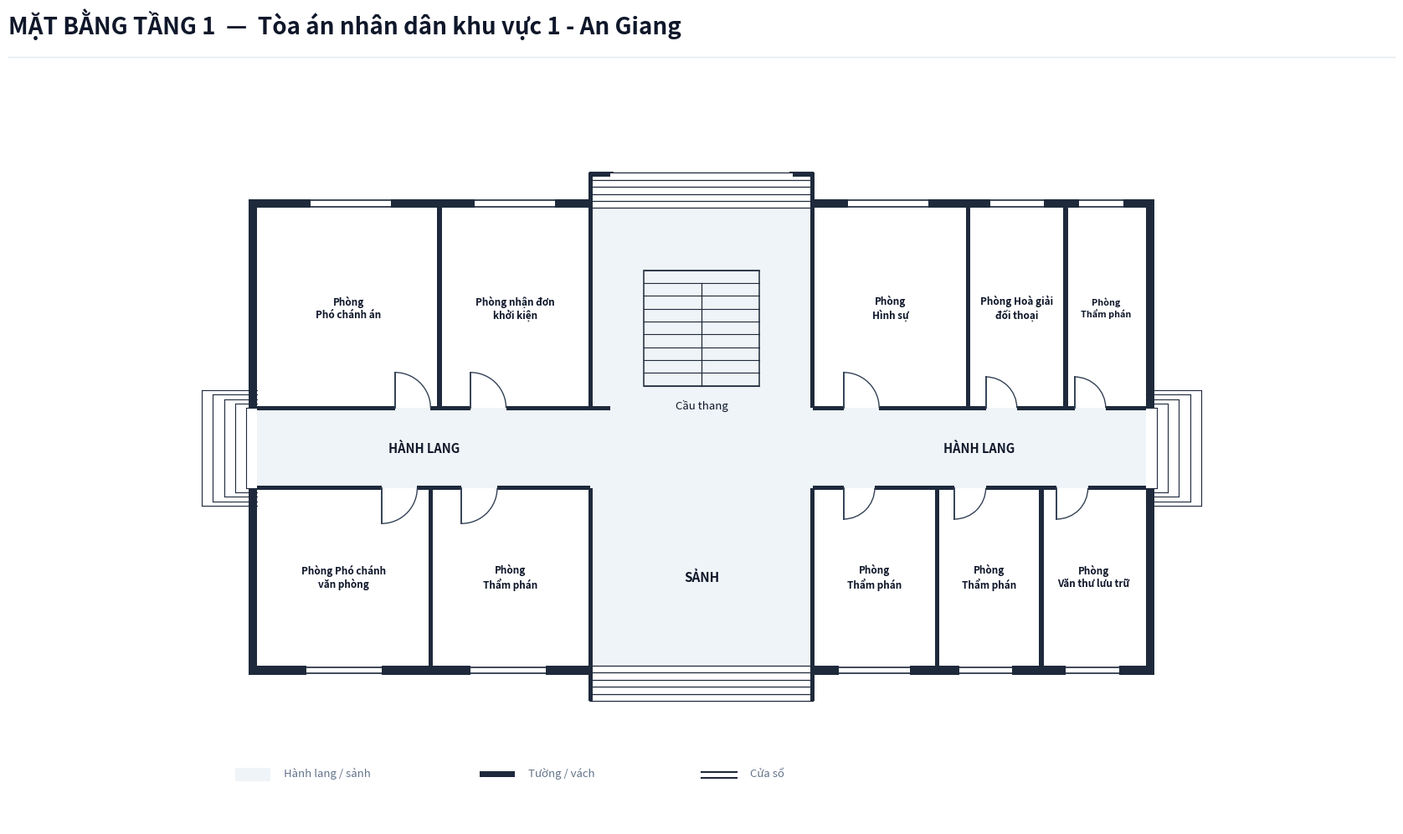

Write the Python code that produced this figure.
import os
from typing import TypedDict, Tuple, List
import matplotlib.pyplot as plt
import matplotlib.patches as patches

class RoomDict(TypedDict):
    id: str
    name: str
    x: float
    y: float
    w: float
    h: float
    text_center: Tuple[float, float]
    door: Tuple[float, float, float, str]

def create_floorplan_tang1():
    # ---------------------------------------------------------
    # 1. SETUP CANVAS & CANVAS STYLING
    # ---------------------------------------------------------
    fig = plt.figure(figsize=(18, 11), dpi=300)
    ax = fig.add_axes([0.03, 0.08, 0.94, 0.82])
    ax.set_aspect('equal')
    ax.axis('off')
    fig.patch.set_facecolor('#ffffff')

    # Color Palette according to Spec
    COLOR_WALL = '#1e293b'          # Dark slate structural wall & partitions
    COLOR_FILL_CORRIDOR = '#eef4f7'  # Soft pastel grey-cyan fill for corridor/lobby
    COLOR_ROOM_FILL = '#ffffff'     # Pure white for room interior
    COLOR_DOOR_SWING = '#334155'    # Dark slate door panel and arc
    COLOR_TEXT_MAIN = '#0f172a'     # Deep navy text
    COLOR_TEXT_MUTED = '#64748b'    # Muted grey text

    WALL_THICKNESS = 0.20  # 200mm exterior wall
    PART_THICKNESS = 0.10  # 100mm interior wall
    W = WALL_THICKNESS

    # ---------------------------------------------------------
    # 2. HEADER & FOOTER
    # ---------------------------------------------------------
    # Header Title (Including Building Name, NO Subtitle line)
    fig.text(0.04, 0.94, 'MẶT BẰNG TẦNG 1  —  Tòa án nhân dân khu vực 1 - An Giang', color='#0f172a', fontsize=20, fontweight='bold', family='sans-serif')
    
    # Header horizontal line
    header_line = plt.Line2D([0.04, 0.96], [0.915, 0.915], transform=fig.transFigure, color='#e2e8f0', linewidth=1.0)
    fig.lines.append(header_line)

    # Legend Box at Bottom Left
    lg_x, lg_y = -0.5, -7.5
    # Legend Item 1: Corridor fill
    ax.add_patch(patches.Rectangle((lg_x, lg_y), 0.8, 0.3, facecolor=COLOR_FILL_CORRIDOR, edgecolor='none', zorder=1))
    ax.text(lg_x + 1.1, lg_y + 0.05, 'Hành lang / sảnh', color=COLOR_TEXT_MUTED, fontsize=9.5, va='bottom')

    # Legend Item 2: Wall
    ax.add_patch(patches.Rectangle((lg_x + 5.5, lg_y + 0.1), 0.8, 0.12, facecolor=COLOR_WALL, edgecolor='none', zorder=1))
    ax.text(lg_x + 6.6, lg_y + 0.05, 'Tường / vách', color=COLOR_TEXT_MUTED, fontsize=9.5, va='bottom')

    # Legend Item 3: Window
    ax.plot([lg_x + 10.5, lg_x + 11.3], [lg_y + 0.2, lg_y + 0.2], color=COLOR_WALL, linewidth=1.5, zorder=1)
    ax.plot([lg_x + 10.5, lg_x + 11.3], [lg_y + 0.08, lg_y + 0.08], color=COLOR_WALL, linewidth=1.5, zorder=1)
    ax.text(lg_x + 11.6, lg_y + 0.05, 'Cửa sổ', color=COLOR_TEXT_MUTED, fontsize=9.5, va='bottom')

    # ---------------------------------------------------------
    # 3. CORRIDOR & LOBBY BACKGROUND FILL (OPEN EXITS)
    # ---------------------------------------------------------
    # Horizontal Corridor (X: 0 to 20, Y: -0.9 to 0.9)
    ax.add_patch(patches.Rectangle((0.0, -0.9), 20.0, 1.8, facecolor=COLOR_FILL_CORRIDOR, edgecolor='none', zorder=1))

    # Front Main Lobby Space (X: 7.5 to 12.5, Y: -4.9 to -0.9)
    ax.add_patch(patches.Rectangle((7.5, -4.9), 5.0, 4.0, facecolor=COLOR_FILL_CORRIDOR, edgecolor='none', zorder=1))

    # Rear Stair & Passage Hall Space (X: 7.5 to 12.5, Y: 0.9 to 5.4)
    ax.add_patch(patches.Rectangle((7.5, 0.9), 5.0, 4.5, facecolor=COLOR_FILL_CORRIDOR, edgecolor='none', zorder=1))

    # ---------------------------------------------------------
    # 4. ROOM DEFINITIONS (ALL 10 ROOMS FILLED SEAMLESSLY)
    # ---------------------------------------------------------
    rooms: List[RoomDict] = [
        # --- NORTH WING (Y > 0.9) ---
        {
            # Phòng Phó chánh án (7,8 × 3,6 m)
            'id': 'P1_1', 'name': 'Phòng\nPhó chánh án',
            'x': 0.0, 'y': 0.9, 'w': 4.1, 'h': 4.5,
            'text_center': (2.05, 3.15),
            'door': (3.1, 0.9, 0.8, 'N_IN_RIGHT')
        },
        {
            # Phòng nhận đơn khởi kiện (6,0 × 3,6 m)
            'id': 'P1_2', 'name': 'Phòng nhận đơn\nkhởi kiện',
            'x': 4.1, 'y': 0.9, 'w': 3.4, 'h': 4.5,
            'text_center': (5.8, 3.15),
            'door': (4.8, 0.9, 0.8, 'N_IN_RIGHT')
        },
        {
            # Phòng Hình sự (7,8 × 3,6 m)
            'id': 'P1_3', 'name': 'Phòng\nHình sự',
            'x': 12.5, 'y': 0.9, 'w': 3.5, 'h': 4.5,
            'text_center': (14.25, 3.15),
            'door': (13.2, 0.9, 0.8, 'N_IN_RIGHT')
        },
        {
            # Phòng Hoà giải đối thoại (7,2 × 3,6 m)
            'id': 'P1_4', 'name': 'Phòng Hoà giải\nđối thoại',
            'x': 16.0, 'y': 0.9, 'w': 2.2, 'h': 4.5,
            'text_center': (17.1, 3.15),
            'door': (16.4, 0.9, 0.7, 'N_IN_RIGHT')
        },
        {
            # Phòng Thẩm phán (3,6 × 3,3 m)
            'id': 'P1_5', 'name': 'Phòng\nThẩm phán',
            'x': 18.2, 'y': 0.9, 'w': 1.8, 'h': 4.5,
            'text_center': (19.1, 3.15),
            'door': (18.4, 0.9, 0.7, 'N_IN_RIGHT')
        },

        # --- SOUTH WING (Y < -0.9) ---
        {
            # Phòng Phó chánh văn phòng (7,8 × 3,3 m)
            'id': 'P1_6', 'name': 'Phòng Phó chánh\nvăn phòng',
            'x': 0.0, 'y': -4.9, 'w': 3.9, 'h': 4.0,
            'text_center': (1.95, -2.9),
            'door': (2.8, -0.9, 0.8, 'S_IN_RIGHT')
        },
        {
            # Phòng Thẩm phán (4,8 × 3,3 m)
            'id': 'P1_7', 'name': 'Phòng\nThẩm phán',
            'x': 3.9, 'y': -4.9, 'w': 3.6, 'h': 4.0,
            'text_center': (5.7, -2.9),
            'door': (4.6, -0.9, 0.8, 'S_IN_RIGHT')
        },
        {
            # Phòng Thẩm phán (4,8 × 3,3 m)
            'id': 'P1_8', 'name': 'Phòng\nThẩm phán',
            'x': 12.5, 'y': -4.9, 'w': 2.8, 'h': 4.0,
            'text_center': (13.9, -2.9),
            'door': (13.2, -0.9, 0.7, 'S_IN_RIGHT')
        },
        {
            # Phòng Thẩm phán (3,6 × 3,3 m)
            'id': 'P1_9', 'name': 'Phòng\nThẩm phán',
            'x': 15.3, 'y': -4.9, 'w': 2.35, 'h': 4.0,
            'text_center': (16.475, -2.9),
            'door': (15.7, -0.9, 0.7, 'S_IN_RIGHT')
        },
        {
            # Phòng Văn thư lưu trữ (3,3 × 3,3 m)
            'id': 'P1_10', 'name': 'Phòng\nVăn thư lưu trữ',
            'x': 17.65, 'y': -4.9, 'w': 2.35, 'h': 4.0,
            'text_center': (18.825, -2.9),
            'door': (18.0, -0.9, 0.7, 'S_IN_RIGHT')
        },
    ]

    # Draw Room Background Fills (Pure white `#ffffff`)
    for r in rooms:
        rect = patches.Rectangle((r['x'], r['y']), r['w'], r['h'], facecolor=COLOR_ROOM_FILL, edgecolor='none', zorder=2)
        ax.add_patch(rect)

    # ---------------------------------------------------------
    # 5. STAIRCASE & ENTRANCE/EXIT STEPS (FLOOR 1 SPECIFIC)
    # ---------------------------------------------------------
    # Central Staircase inside North Hall (Background matches sảnh fill COLOR_FILL_CORRIDOR)
    stair_x, stair_y, stair_w, stair_h = 8.7, 1.4, 2.6, 2.6
    stair_bg = patches.Rectangle((stair_x, stair_y), stair_w, stair_h, facecolor=COLOR_FILL_CORRIDOR, edgecolor=COLOR_WALL, linewidth=1.1, zorder=3)
    ax.add_patch(stair_bg)

    num_treads = 9
    for i in range(num_treads + 1):
        sy = stair_y + i * (stair_h / num_treads)
        ax.plot([stair_x, stair_x + stair_w], [sy, sy], color=COLOR_WALL, linewidth=0.8, zorder=4)

    # Vertical line down center starting from step 2 down to bottom
    mid_x = stair_x + stair_w / 2.0
    top_step_y = stair_y + (num_treads - 1) * (stair_h / num_treads)
    ax.plot([mid_x, mid_x], [stair_y, top_step_y], color=COLOR_WALL, linewidth=0.9, zorder=4)

    # Staircase label underneath box
    ax.text(stair_x + stair_w / 2.0, stair_y - 0.3, 'Cầu thang', color=COLOR_TEXT_MAIN, fontsize=9.5, ha='center', va='top', zorder=5)

    # 1. Front Main Entrance Steps at Bottom (South: Y = -4.9 to -5.7)
    for sy in [-4.9, -5.06, -5.22, -5.38, -5.54, -5.70]:
        ax.plot([7.5, 12.5], [sy, sy], color=COLOR_WALL, linewidth=0.9, zorder=4)
    # South entrance side cheek lines
    ax.plot([7.5, 7.5], [-4.9, -5.70], color=COLOR_WALL, linewidth=1.2, zorder=4)
    ax.plot([12.5, 12.5], [-4.9, -5.70], color=COLOR_WALL, linewidth=1.2, zorder=4)

    # 2. Rear Exit Steps & Passage Walls at Top (North: Y = 5.4 to 6.2)
    for sy in [5.4, 5.56, 5.72, 5.88, 6.04, 6.20]:
        ax.plot([7.5, 12.5], [sy, sy], color=COLOR_WALL, linewidth=0.9, zorder=4)
    # North exit side cheek lines extending upwards
    ax.plot([7.5, 7.5], [5.4, 6.20], color=COLOR_WALL, linewidth=1.2, zorder=4)
    ax.plot([12.5, 12.5], [5.4, 6.20], color=COLOR_WALL, linewidth=1.2, zorder=4)
    # North exit inward wall hooks at top end
    ax.plot([7.5, 8.0], [6.20, 6.20], color=COLOR_WALL, linewidth=1.4, zorder=4)
    ax.plot([12.0, 12.5], [6.20, 6.20], color=COLOR_WALL, linewidth=1.4, zorder=4)

    # Outdoor Side Steps at Corridor Ends (East & West Exits)
    for i in range(5):
        dx = -0.25 * (i + 1)
        dy = 0.9 + i * 0.1
        ax.plot([dx, 0.0], [dy, dy], color=COLOR_WALL, linewidth=0.8, zorder=2)
        ax.plot([dx, 0.0], [-dy, -dy], color=COLOR_WALL, linewidth=0.8, zorder=2)
        ax.plot([dx, dx], [-dy, dy], color=COLOR_WALL, linewidth=0.8, zorder=2)

    for i in range(5):
        dx = 20.0 + 0.25 * (i + 1)
        dy = 0.9 + i * 0.1
        ax.plot([20.0, dx], [dy, dy], color=COLOR_WALL, linewidth=0.8, zorder=2)
        ax.plot([20.0, dx], [-dy, -dy], color=COLOR_WALL, linewidth=0.8, zorder=2)
        ax.plot([dx, dx], [-dy, dy], color=COLOR_WALL, linewidth=0.8, zorder=2)

    # Labels for Lobby and Corridor
    ax.text(10.0, -2.9, 'SẢNH', color=COLOR_TEXT_MAIN, fontsize=11.0, fontweight='bold', ha='center', va='center', zorder=5)
    ax.text(3.75, 0.0, 'HÀNH LANG', color=COLOR_TEXT_MAIN, fontsize=10.5, fontweight='bold', ha='center', va='center', zorder=5)
    ax.text(16.25, 0.0, 'HÀNH LANG', color=COLOR_TEXT_MAIN, fontsize=10.5, fontweight='bold', ha='center', va='center', zorder=5)

    # ---------------------------------------------------------
    # 6. DRAW WALLS (FLUSH & UNBROKEN PARTITIONS)
    # ---------------------------------------------------------
    def draw_wall(x, y, w, h):
        rect = patches.Rectangle((x, y), w, h, facecolor=COLOR_WALL, edgecolor='none', zorder=10)
        ax.add_patch(rect)

    # Leftmost Vertical Exterior Walls (SPLIT TO LEAVE CORRIDOR Y: -0.9 TO 0.9 UNBLOCKED!)
    draw_wall(-W, -4.9 - W, W, 4.0 + W)
    draw_wall(-W, 0.9, W, 4.5 + W)

    # Rightmost Vertical Exterior Walls (SPLIT TO LEAVE CORRIDOR Y: -0.9 TO 0.9 UNBLOCKED!)
    draw_wall(20.0, -4.9 - W, W, 4.0 + W)
    draw_wall(20.0, 0.9, W, 4.5 + W)

    # North Top Wall (with opening for rear exit at X: 7.5 to 12.5)
    draw_wall(-W, 5.4, 7.5 + W + PART_THICKNESS/2, W)
    draw_wall(12.5 - PART_THICKNESS/2, 5.4, 7.5 + W + PART_THICKNESS/2, W)

    # South Bottom Wall (with opening for main front entrance at X: 7.5 to 12.5)
    draw_wall(-W, -4.9 - W, 7.5 + W + PART_THICKNESS/2, W)
    draw_wall(12.5 - PART_THICKNESS/2, -4.9 - W, 7.5 + W + PART_THICKNESS/2, W)

    # STRUCTURAL WALL CHEEKS & HOOKS (PER SPEC)
    # South Front Entrance Side Wall Cheeks
    draw_wall(7.5 - PART_THICKNESS/2, -5.7, PART_THICKNESS, 0.8)
    draw_wall(12.5 - PART_THICKNESS/2, -5.7, PART_THICKNESS, 0.8)

    # North Rear Exit Side Wall Cheeks & Hooks
    draw_wall(7.5 - PART_THICKNESS/2, 5.4, PART_THICKNESS, 0.8)
    draw_wall(12.5 - PART_THICKNESS/2, 5.4, PART_THICKNESS, 0.8)
    draw_wall(7.5 - PART_THICKNESS/2, 6.2 - PART_THICKNESS, 0.5, PART_THICKNESS)
    draw_wall(12.5 + PART_THICKNESS/2 - 0.5, 6.2 - PART_THICKNESS, 0.5, PART_THICKNESS)

    # North Corridor Wall Line (Y = 0.9)
    draw_wall(0, 0.9 - PART_THICKNESS/2, 3.1, PART_THICKNESS)
    draw_wall(3.9, 0.9 - PART_THICKNESS/2, 0.9, PART_THICKNESS)
    draw_wall(5.6, 0.9 - PART_THICKNESS/2, 1.9, PART_THICKNESS)
    draw_wall(7.5 - PART_THICKNESS/2, 0.9 - PART_THICKNESS/2, 0.5, PART_THICKNESS)
    draw_wall(12.5, 0.9 - PART_THICKNESS/2, 0.7, PART_THICKNESS)
    draw_wall(14.0, 0.9 - PART_THICKNESS/2, 2.4, PART_THICKNESS)
    draw_wall(17.1, 0.9 - PART_THICKNESS/2, 1.3, PART_THICKNESS)
    draw_wall(19.1, 0.9 - PART_THICKNESS/2, 0.9, PART_THICKNESS)

    # South Corridor Wall Line (Y = -0.9)
    draw_wall(0, -0.9 - PART_THICKNESS/2, 2.8, PART_THICKNESS)
    draw_wall(3.6, -0.9 - PART_THICKNESS/2, 1.0, PART_THICKNESS)
    draw_wall(5.4, -0.9 - PART_THICKNESS/2, 2.1, PART_THICKNESS)
    draw_wall(12.5, -0.9 - PART_THICKNESS/2, 0.7, PART_THICKNESS)
    draw_wall(13.9, -0.9 - PART_THICKNESS/2, 1.8, PART_THICKNESS)
    draw_wall(16.4, -0.9 - PART_THICKNESS/2, 1.6, PART_THICKNESS)
    draw_wall(18.7, -0.9 - PART_THICKNESS/2, 1.3, PART_THICKNESS)

    # Internal Vertical Partitions
    # North Wing Partitions
    draw_wall(4.1 - PART_THICKNESS/2, 0.9, PART_THICKNESS, 4.5)
    draw_wall(7.5 - PART_THICKNESS/2, 0.9, PART_THICKNESS, 4.5)
    draw_wall(12.5 - PART_THICKNESS/2, 0.9, PART_THICKNESS, 4.5)
    draw_wall(16.0 - PART_THICKNESS/2, 0.9, PART_THICKNESS, 4.5)
    draw_wall(18.2 - PART_THICKNESS/2, 0.9, PART_THICKNESS, 4.5)

    # South Wing Partitions
    draw_wall(3.9 - PART_THICKNESS/2, -4.9, PART_THICKNESS, 4.0)
    draw_wall(7.5 - PART_THICKNESS/2, -4.9, PART_THICKNESS, 4.0)
    draw_wall(12.5 - PART_THICKNESS/2, -4.9, PART_THICKNESS, 4.0)
    draw_wall(15.3 - PART_THICKNESS/2, -4.9, PART_THICKNESS, 4.0)
    draw_wall(17.65 - PART_THICKNESS/2, -4.9, PART_THICKNESS, 4.0)

    # ---------------------------------------------------------
    # 7. DRAW WINDOWS ON EXTERIOR WALLS
    # ---------------------------------------------------------
    def draw_window(x, y, w, h, is_horizontal=True):
        if is_horizontal:
            ax.add_patch(patches.Rectangle((x, y - 0.02), w, h + 0.04, facecolor='#ffffff', edgecolor='none', zorder=11))
            ax.plot([x, x + w], [y + 0.03, y + 0.03], color=COLOR_WALL, linewidth=1.2, zorder=12)
            ax.plot([x, x + w], [y + h - 0.03, y + h - 0.03], color=COLOR_WALL, linewidth=1.2, zorder=12)
        else:
            ax.add_patch(patches.Rectangle((x - 0.02, y), w + 0.04, h, facecolor='#ffffff', edgecolor='none', zorder=11))
            ax.plot([x + 0.03, x + 0.03], [y, y + h], color=COLOR_WALL, linewidth=1.2, zorder=12)
            ax.plot([x + w - 0.03, x + w - 0.03], [y, y + h], color=COLOR_WALL, linewidth=1.2, zorder=12)

    # Top Windows (North Facade)
    draw_window(1.2, 5.4, 1.8, W, is_horizontal=True)    # P1_1
    draw_window(4.9, 5.4, 1.8, W, is_horizontal=True)    # P1_2
    draw_window(13.3, 5.4, 1.8, W, is_horizontal=True)   # P1_3
    draw_window(16.5, 5.4, 1.2, W, is_horizontal=True)   # P1_4
    draw_window(18.5, 5.4, 1.0, W, is_horizontal=True)   # P1_5

    # Bottom Windows (South Front Facade)
    draw_window(1.1, -4.9 - W, 1.7, W, is_horizontal=True) # P1_6
    draw_window(4.8, -4.9 - W, 1.7, W, is_horizontal=True) # P1_7
    draw_window(13.1, -4.9 - W, 1.6, W, is_horizontal=True)# P1_8
    draw_window(15.8, -4.9 - W, 1.2, W, is_horizontal=True)# P1_9
    draw_window(18.2, -4.9 - W, 1.2, W, is_horizontal=True)# P1_10

    # ---------------------------------------------------------
    # 8. DRAW DOORS & SWINGS
    # ---------------------------------------------------------
    def draw_door(x, y, size, mode):
        if mode == 'N_IN_RIGHT':
            ax.plot([x, x], [y, y + size], color=COLOR_DOOR_SWING, linewidth=1.4, zorder=15)
            arc = patches.Arc((x, y), size*2, size*2, angle=0, theta1=0, theta2=90,
                              color=COLOR_DOOR_SWING, linestyle='-', linewidth=1.0, zorder=14)
            ax.add_patch(arc)
        elif mode == 'S_IN_RIGHT':
            ax.plot([x, x], [y, y - size], color=COLOR_DOOR_SWING, linewidth=1.4, zorder=15)
            arc = patches.Arc((x, y), size*2, size*2, angle=0, theta1=270, theta2=360,
                              color=COLOR_DOOR_SWING, linestyle='-', linewidth=1.0, zorder=14)
            ax.add_patch(arc)

    for r in rooms:
        dx, dy, dsize, dmode = r['door']
        draw_door(dx, dy, dsize, dmode)

    # ---------------------------------------------------------
    # 9. DRAW ROOM LABELS (FULL ROOM NAME FROM SURVEY DATA)
    # ---------------------------------------------------------
    for r in rooms:
        cx, cy = r['text_center']
        font_sz = 7.8 if r['w'] < 2.2 else 8.5
        ax.text(cx, cy, r['name'], color=COLOR_TEXT_MAIN, fontsize=font_sz, fontweight='bold', ha='center', va='center', zorder=15)

    # Limits & Bounds
    ax.set_xlim(-2.0, 22.0)
    ax.set_ylim(-8.5, 8.5)

    # Save output PNG in target folder
    target_dir = r"c:\Users\Tam\Desktop\BanVeThietKe\AnGiang\AnGiang1\Tang1"
    os.makedirs(target_dir, exist_ok=True)
    out_path = os.path.join(target_dir, "mat_bang_tang_1.png")
    plt.savefig(out_path, dpi=300, bbox_inches='tight', facecolor=fig.get_facecolor(), edgecolor='none')
    print(f"SUCCESS: Generated Floor 1 floorplan PNG at {out_path}")

    plt.close(fig)

if __name__ == '__main__':
    create_floorplan_tang1()
